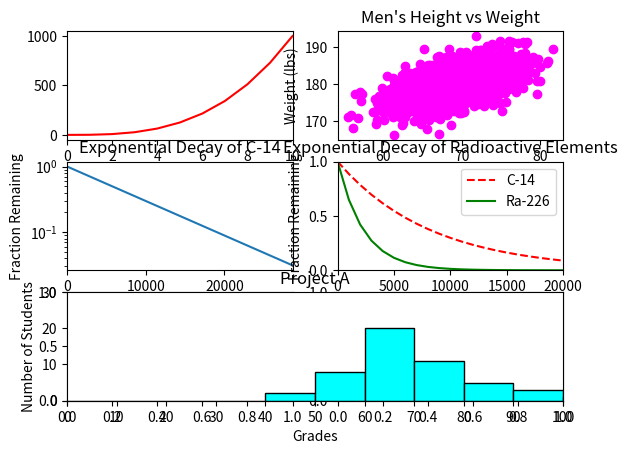

This chart was generated by the following Python code:
#!/usr/bin/env python3
import numpy as np
import matplotlib.pyplot as plt

y0 = np.arange(0, 11) ** 3

mean = [69, 0]
cov = [[15, 8], [8, 15]]
np.random.seed(5)
x1, y1 = np.random.multivariate_normal(mean, cov, 2000).T
y1 += 180

x2 = np.arange(0, 28651, 5730)
r2 = np.log(0.5)
t2 = 5730
y2 = np.exp((r2 / t2) * x2)

x3 = np.arange(0, 21000, 1000)
r3 = np.log(0.5)
t31 = 5730
t32 = 1600
y31 = np.exp((r3 / t31) * x3)
y32 = np.exp((r3 / t32) * x3)

np.random.seed(5)
student_grades = np.random.normal(68, 15, 50)

fig, axs = plt.subplots(3, 2)
# top left
axs[0][0].plot(y0, color="red")
axs[0][0].set_xlim([0, 10])

# top right
axs[0][1].scatter(x1, y1, c="Magenta")
axs[0][1].set_xlabel("Height (in)")
axs[0][1].set_ylabel("Weight (lbs)")
axs[0][1].set_title("Men's Height vs Weight")

# middle left
axs[1][0].plot(x2, y2)
axs[1][0].set_xlabel("Time (years)")
axs[1][0].set_ylabel("Fraction Remaining")
axs[1][0].set_title("Exponential Decay of C-14")
axs[1][0].set_xlim([0, 28650])
axs[1][0].set_yscale("log")

# middle right
axs[1][1].set_xlabel("Time (years)")
axs[1][1].set_ylabel("Fraction Remaining")
axs[1][1].set_title("Exponential Decay of Radioactive Elements")
axs[1][1].set_xlim([0, 20000])
axs[1][1].set_ylim([0, 1])
axs[1][1].plot(x3, y31, '--r', x3, y32, '-g')
axs[1][1].legend(['C-14', 'Ra-226'])

# bottom:
axs[2][0] = plt.subplot2grid((3, 2), (2, 0), colspan=2)
for i in range(0, 110, 10):
    plt.bar(i, ((student_grades > i) & (student_grades < i + 9.99)).sum(),
            color="cyan", edgecolor="black", width=10, align="edge")
axs[2][0].set_xlabel("Grades")
axs[2][0].set_ylabel("Number of Students")
axs[2][0].set_title("Project A")
axs[2][0].set_xlim([0, 100])
axs[2][0].set_ylim([0, 30])
axs[2][0].set_xticks(range(0, 110, 10))


plt.show()


plt.show()

'''
plt.figure()
plt.subplot(211)
plt.plot(t1, f(t1), 'bo', t2, f(t2), 'k')

plt.subplot(212)
plt.plot(t2, np.cos(2*np.pi*t2), 'r--')
plt.show()
'''
